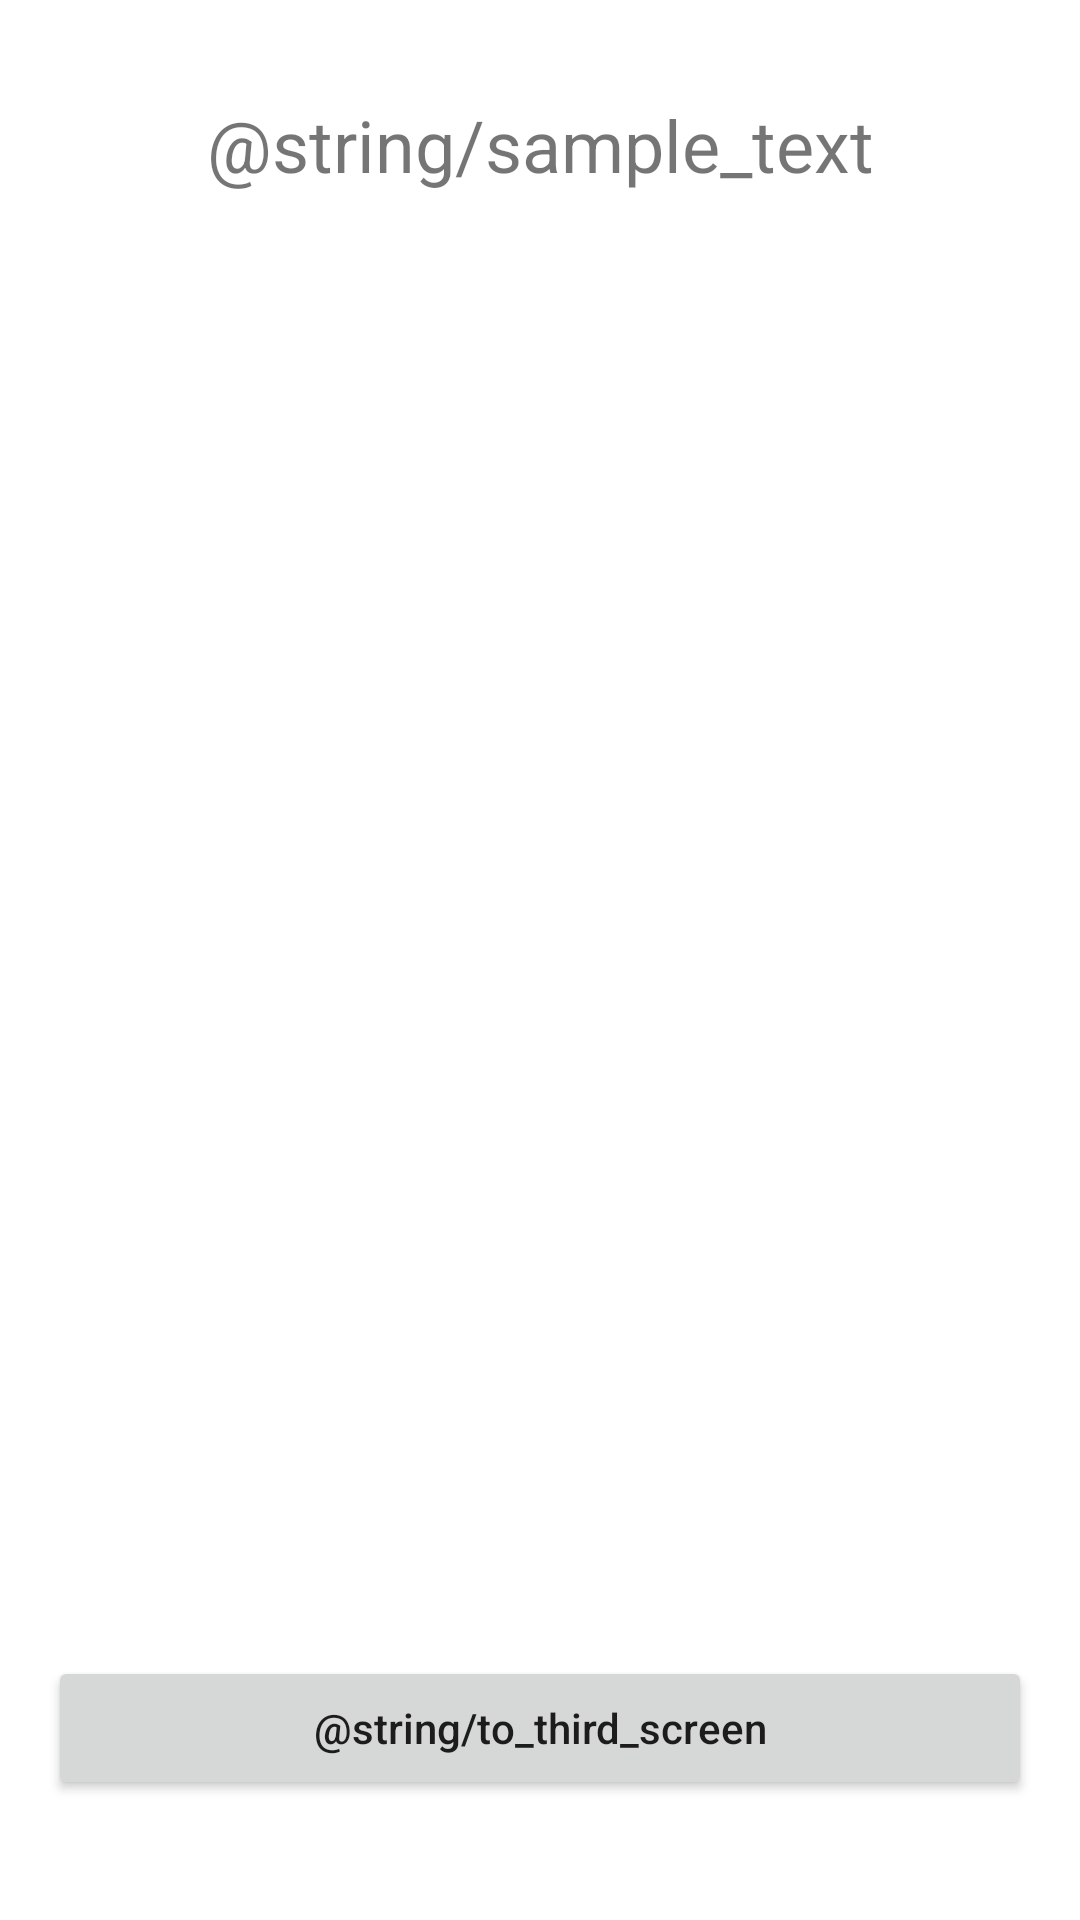

This screen was rendered from an Android layout file. Write that file and the resources it references.
<!-- AndroidManifest.xml: application theme Theme.MyApplication -->
<!-- res/layout/fragment_screen_second.xml -->
<?xml version="1.0" encoding="utf-8"?>
<androidx.constraintlayout.widget.ConstraintLayout xmlns:android="http://schemas.android.com/apk/res/android"
    xmlns:app="http://schemas.android.com/apk/res-auto"
    android:layout_width="match_parent"
    android:layout_height="match_parent">

    <TextView
        android:gravity="center"
        android:textSize="24sp"
        android:id="@+id/header_tv"
        android:layout_width="match_parent"
        android:layout_height="wrap_content"
        android:text="@string/sample_text"
        android:layout_marginTop="32dp"
        android:layout_marginHorizontal="24dp"
        app:layout_constraintStart_toStartOf="parent"
        app:layout_constraintTop_toTopOf="parent" />

    <Button
        android:id="@+id/button_second"
        android:layout_width="match_parent"
        android:layout_height="wrap_content"
        android:layout_marginBottom="40dp"
        android:text="@string/to_third_screen"
        android:layout_marginHorizontal="16dp"
        app:layout_constraintBottom_toBottomOf="parent"
        app:layout_constraintStart_toStartOf="parent"
        android:textAllCaps="false"/>


</androidx.constraintlayout.widget.ConstraintLayout>
<!-- resources referenced by this layout -->
<resources>
  <style name="Theme.MyApplication" parent="Theme.MaterialComponents.DayNight.DarkActionBar">
          
          <item name="colorPrimary">@color/purple_500</item>
          <item name="colorPrimaryVariant">@color/purple_700</item>
          <item name="colorOnPrimary">@color/white</item>
          
          <item name="colorSecondary">@color/teal_200</item>
          <item name="colorSecondaryVariant">@color/teal_700</item>
          <item name="colorOnSecondary">@color/black</item>
          
          <item name="android:statusBarColor">?attr/colorPrimaryVariant</item>
          
      </style>
  <color name="purple_500">#FF6200EE</color>
  <color name="purple_700">#FF3700B3</color>
  <color name="white">#FFFFFFFF</color>
  <color name="teal_200">#FF03DAC5</color>
  <color name="teal_700">#FF018786</color>
  <color name="black">#FF000000</color>
</resources>
